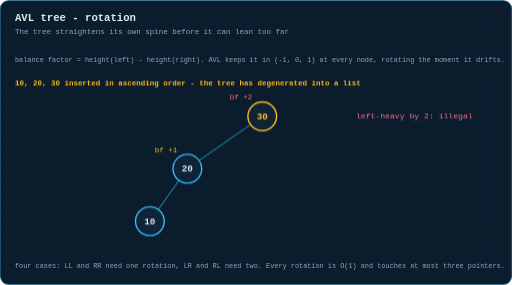
t = 0.00 s
t = 1.33 s: frame unchanged from t = 0.00 s, image omitted
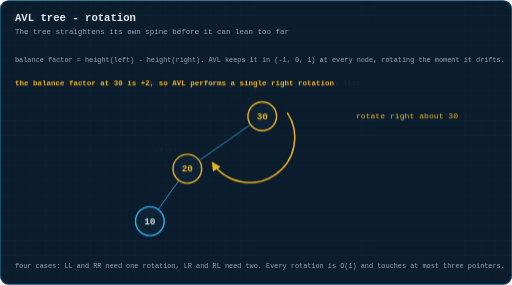
t = 2.66 s
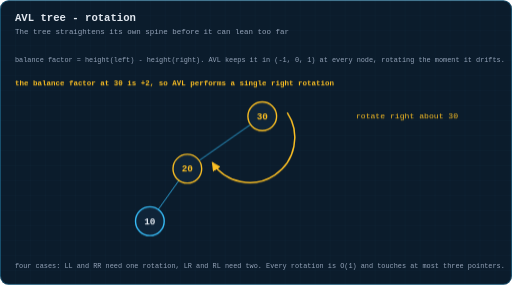
t = 4.41 s
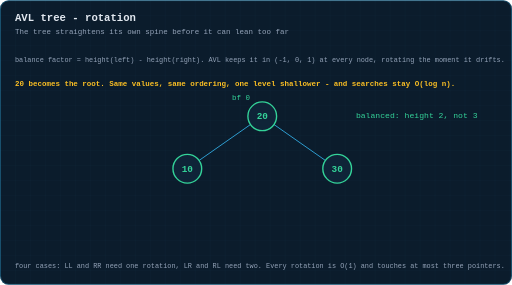
t = 5.87 s
t = 6.74 s: frame unchanged from t = 5.87 s, image omitted

The animated SVG that drew these frames (rendered in a browser with its animation timeline set to each time). Animation: 3 CSS @keyframes rules; one cycle of 8.50 s, repeats indefinitely.

<svg xmlns="http://www.w3.org/2000/svg" viewBox="0 0 820 456" width="820" height="456" role="img" aria-label="Animation: an AVL tree performing a right rotation to restore balance">
  <title>Animation: an AVL tree performing a right rotation to restore balance</title>
  <defs>
    <pattern id="g" width="24" height="24" patternUnits="userSpaceOnUse">
      <path d="M24 0H0V24" fill="none" stroke="#38bdf8" stroke-width="0.5" opacity="0.09"/>
    </pattern>
    <marker id="ar" viewBox="0 0 10 10" refX="9" refY="5" markerWidth="6" markerHeight="6" orient="auto-start-reverse">
      <path d="M0 0 L10 5 L0 10 z" fill="#38bdf8"/>
    </marker>
    <marker id="ara" viewBox="0 0 10 10" refX="9" refY="5" markerWidth="6" markerHeight="6" orient="auto-start-reverse">
      <path d="M0 0 L10 5 L0 10 z" fill="#fbbf24"/>
    </marker>
    <marker id="arg" viewBox="0 0 10 10" refX="9" refY="5" markerWidth="6" markerHeight="6" orient="auto-start-reverse">
      <path d="M0 0 L10 5 L0 10 z" fill="#34d399"/>
    </marker>
  </defs>
  <style>
  text{font-family:ui-monospace, SFMono-Regular, Menlo, Consolas, 'Liberation Mono', monospace;dominant-baseline:middle}
  .title{fill:#e2e8f0;font-size:17px;font-weight:700;dominant-baseline:auto}
  .sub{fill:#94a3b8;font-size:12px;dominant-baseline:auto}
  .lbl{fill:#94a3b8;font-size:11px;text-anchor:middle}
  .lbl-l{fill:#94a3b8;font-size:11px}
  .val{fill:#e2e8f0;font-size:16px;text-anchor:middle;font-weight:600}
  .idx{fill:#64748b;font-size:10px;text-anchor:middle}
  .cell{fill:#0f2438;stroke:#38bdf8;stroke-width:1.5;rx:4}
  .step{fill:#fbbf24;font-size:12px;font-weight:700}
  .edge{stroke:#38bdf8;stroke-width:1.6;fill:none}
  .frm{opacity:0}
  #fr0{animation:fk0 8.5s infinite}
  @keyframes fk0{0%{opacity:1} 31.32%{opacity:1} 31.333333333333332%{opacity:0} 100%{opacity:0}}
  #fr1{animation:fk1 8.5s infinite}
  @keyframes fk1{0%{opacity:0} 31.32%{opacity:0} 31.333333333333332%{opacity:1} 58.66%{opacity:1} 58.666666666666664%{opacity:0} 100%{opacity:0}}
  #fr2{animation:fk2 8.5s infinite}
  @keyframes fk2{0%{opacity:0} 58.66%{opacity:0} 58.666666666666664%{opacity:1} 100%{opacity:1}}

  </style>
  <rect x="0" y="0" width="820" height="456" rx="14" fill="#0b1c2c"/>
  <rect x="0" y="0" width="820" height="456" rx="14" fill="url(#g)"/>
  <rect x="0.75" y="0.75" width="818.5" height="454.5" rx="13.5" fill="none" stroke="#38bdf8" stroke-width="1.5" opacity="0.35"/>
  <text class="title" x="24" y="34">AVL tree - rotation</text>
  <text class="sub" x="24" y="54">The tree straightens its own spine before it can lean too far</text>
  <g id="fr0" class="frm">
    <line x1="401.2" y1="199.2" x2="318.8" y2="256.8" stroke="#38bdf8" stroke-width="1.6" opacity="0.8"/>
    <line x1="286.6" y1="288.7" x2="253.4" y2="335.3" stroke="#38bdf8" stroke-width="1.6" opacity="0.8"/>
    <g><circle cx="420.0" cy="186.0" r="23" fill="#0f2438" stroke="#fbbf24" stroke-width="2.2"/><text x="420.0" y="187.0" font-size="15" font-weight="600" fill="#fbbf24" text-anchor="middle" dominant-baseline="middle">30</text></g>
    <g><circle cx="300.0" cy="270.0" r="23" fill="#0f2438" stroke="#38bdf8" stroke-width="2.2"/><text x="300.0" y="271.0" font-size="15" font-weight="600" fill="#e2e8f0" text-anchor="middle" dominant-baseline="middle">20</text></g>
    <g><circle cx="240.0" cy="354.0" r="23" fill="#0f2438" stroke="#38bdf8" stroke-width="2.2"/><text x="240.0" y="355.0" font-size="15" font-weight="600" fill="#e2e8f0" text-anchor="middle" dominant-baseline="middle">10</text></g>
    <text x="386" y="156" font-size="12" fill="#fb7185" text-anchor="middle">bf +2</text>
    <text x="266.0" y="240" font-size="12" fill="#fbbf24" text-anchor="middle">bf +1</text>
    <text x="570" y="186" font-size="13" fill="#fb7185">left-heavy by 2: illegal</text>
    <text class="step" x="24" y="134">10, 20, 30 inserted in ascending order - the tree has degenerated into a list</text>
  </g>
  <g id="fr1" class="frm">
    <line x1="401.2" y1="199.2" x2="318.8" y2="256.8" stroke="#38bdf8" stroke-width="1.6" opacity="0.8"/>
    <line x1="286.6" y1="288.7" x2="253.4" y2="335.3" stroke="#38bdf8" stroke-width="1.6" opacity="0.8"/>
    <g><circle cx="420.0" cy="186.0" r="23" fill="#0f2438" stroke="#fbbf24" stroke-width="2.2"/><text x="420.0" y="187.0" font-size="15" font-weight="600" fill="#fbbf24" text-anchor="middle" dominant-baseline="middle">30</text></g>
    <g><circle cx="300.0" cy="270.0" r="23" fill="#0f2438" stroke="#fbbf24" stroke-width="2.2"/><text x="300.0" y="271.0" font-size="15" font-weight="600" fill="#fbbf24" text-anchor="middle" dominant-baseline="middle">20</text></g>
    <g><circle cx="240.0" cy="354.0" r="23" fill="#0f2438" stroke="#38bdf8" stroke-width="2.2"/><text x="240.0" y="355.0" font-size="15" font-weight="600" fill="#e2e8f0" text-anchor="middle" dominant-baseline="middle">10</text></g>
    <path d="M460 180 A 60 60 0 0 1 340.0 260" stroke="#fbbf24" stroke-width="2.4" fill="none" marker-end="url(#ara)"/>
    <text x="570" y="186" font-size="13" fill="#fbbf24">rotate right about 30</text>
    <text class="step" x="24" y="134">the balance factor at 30 is +2, so AVL performs a single right rotation</text>
  </g>
  <g id="fr2" class="frm">
    <line x1="401.2" y1="199.2" x2="318.8" y2="256.8" stroke="#38bdf8" stroke-width="1.6" opacity="0.8"/>
    <line x1="438.8" y1="199.2" x2="521.2" y2="256.8" stroke="#38bdf8" stroke-width="1.6" opacity="0.8"/>
    <g><circle cx="420.0" cy="186.0" r="23" fill="#0f2438" stroke="#34d399" stroke-width="2.2"/><text x="420.0" y="187.0" font-size="15" font-weight="600" fill="#34d399" text-anchor="middle" dominant-baseline="middle">20</text></g>
    <g><circle cx="300.0" cy="270.0" r="23" fill="#0f2438" stroke="#34d399" stroke-width="2.2"/><text x="300.0" y="271.0" font-size="15" font-weight="600" fill="#34d399" text-anchor="middle" dominant-baseline="middle">10</text></g>
    <g><circle cx="540.0" cy="270.0" r="23" fill="#0f2438" stroke="#34d399" stroke-width="2.2"/><text x="540.0" y="271.0" font-size="15" font-weight="600" fill="#34d399" text-anchor="middle" dominant-baseline="middle">30</text></g>
    <text x="386" y="156" font-size="12" fill="#34d399" text-anchor="middle">bf 0</text>
    <text x="570" y="186" font-size="13" fill="#34d399">balanced: height 2, not 3</text>
    <text class="step" x="24" y="134">20 becomes the root. Same values, same ordering, one level shallower - and searches stay O(log n).</text>
  </g>
  <text class="lbl-l" x="24" y="96">balance factor = height(left) - height(right). AVL keeps it in (-1, 0, 1) at every node, rotating the moment it drifts.</text>
  <text class="lbl-l" x="24" y="426" style="fill:#94a3b8">four cases: LL and RR need one rotation, LR and RL need two. Every rotation is O(1) and touches at most three pointers.</text>

</svg>
